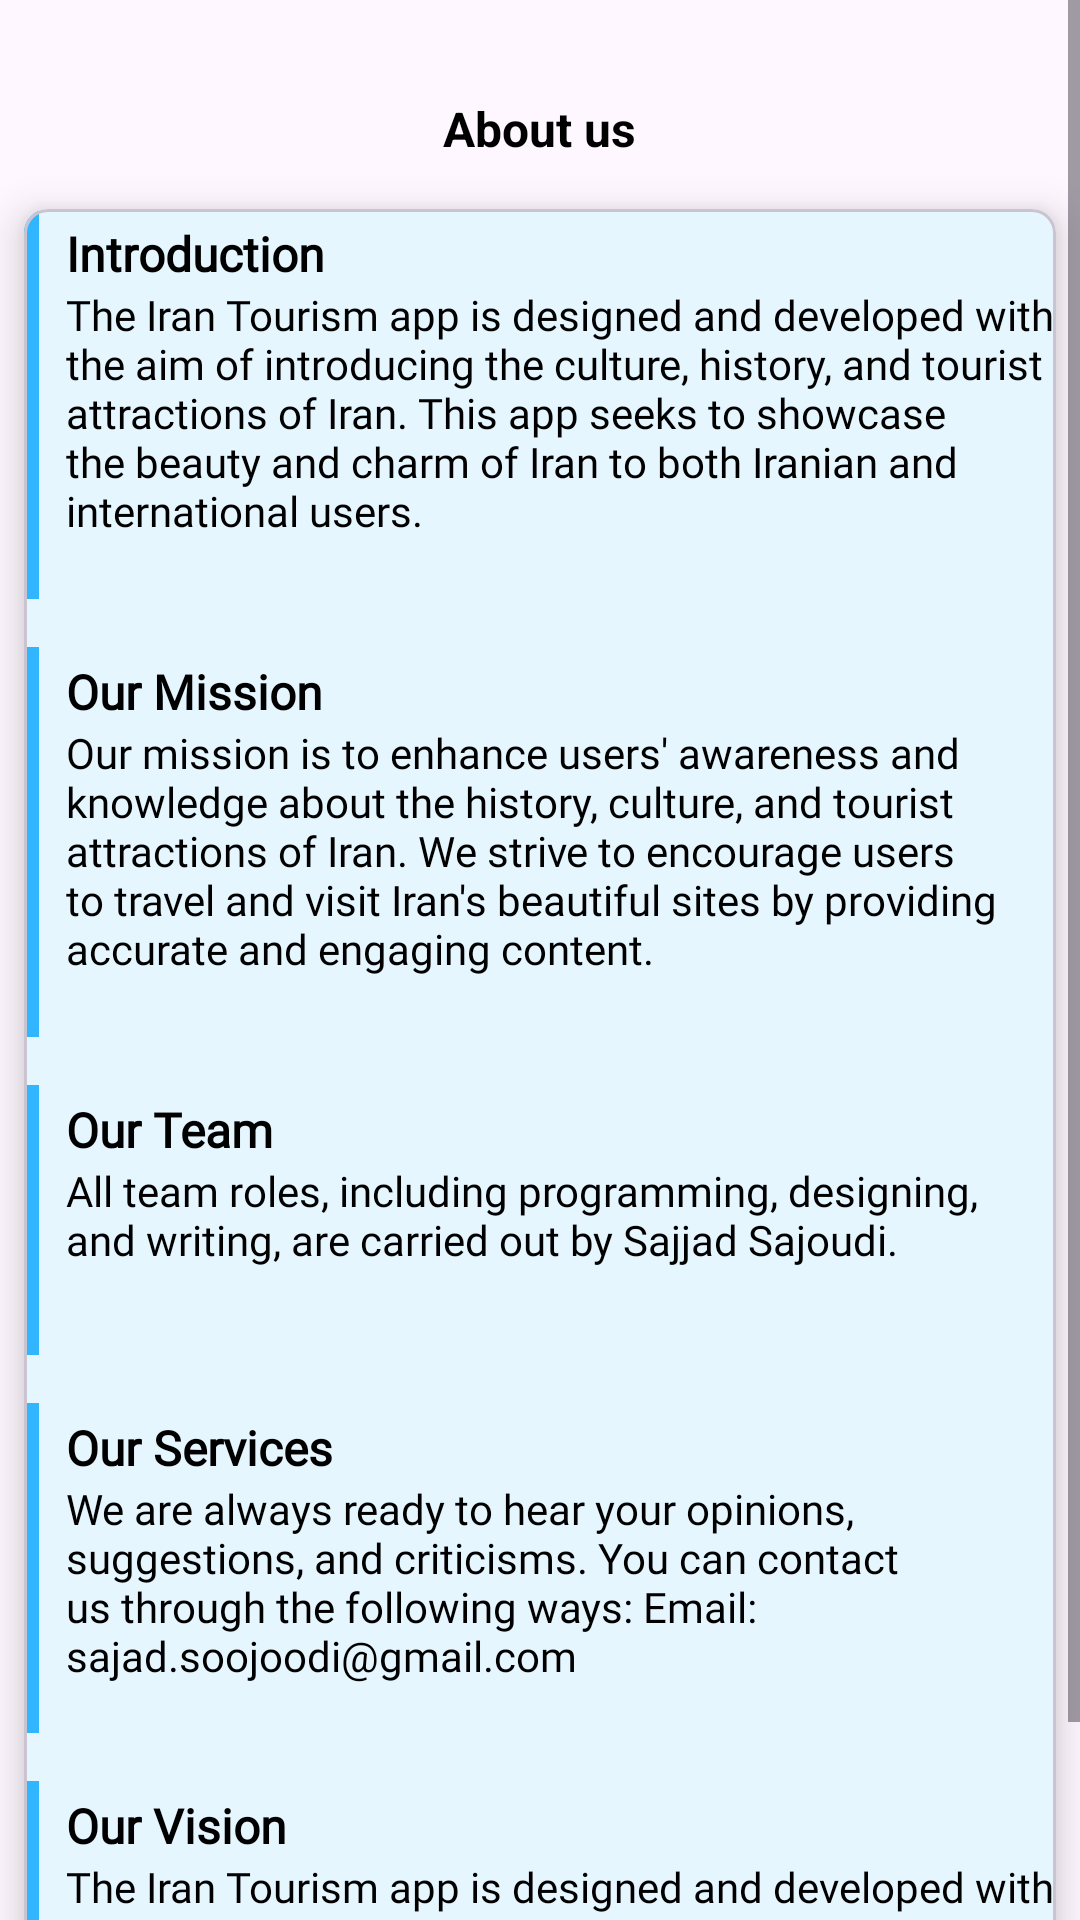

Reconstruct the res/layout file that produces this screen, plus the resources it refers to.
<!-- AndroidManifest.xml: application theme AppTheme -->
<!-- res/layout/fragment_about_us.xml -->
<?xml version="1.0" encoding="utf-8"?>
<FrameLayout xmlns:android="http://schemas.android.com/apk/res/android"
    xmlns:app="http://schemas.android.com/apk/res-auto"
    xmlns:tools="http://schemas.android.com/tools"
    android:layout_width="match_parent"
    android:layout_height="match_parent"

    tools:context=".fragments.navigation.drawer.AboutUsFragment">

    <ScrollView
        android:layout_width="match_parent"
        android:layout_height="match_parent">
        <LinearLayout
            android:orientation="vertical"
            android:layout_width="match_parent"
            android:layout_height="wrap_content">
            <TextView
                android:layout_marginTop="32dp"
                android:textStyle="bold"
                android:layout_gravity="center"
                android:textColor="?attr/colorOnPrimary"
                android:textSize="16dp"
                android:layout_width="wrap_content"
                android:layout_height="wrap_content"
                android:text="@string/about_us" />
            <com.google.android.material.card.MaterialCardView
                android:layout_marginTop="16dp"
                android:layout_width="match_parent"
                android:layout_marginEnd="8dp"
                android:layout_marginStart="8dp"
                android:layout_height="wrap_content"
                app:cardCornerRadius="8dp"
                app:cardElevation="8dp">

                <LinearLayout
                    android:layout_width="match_parent"
                    android:layout_height="wrap_content"
                    android:orientation="vertical">

                    <LinearLayout
                        android:layout_width="match_parent"
                        android:layout_height="130dp"
                        android:orientation="horizontal">

                        <View
                            android:layout_width="5dp"
                            android:layout_height="wrap_content"
                            android:layout_marginEnd="1dp"
                            android:background="@color/blue" />

                        <LinearLayout
                            android:layout_width="match_parent"
                            android:layout_height="wrap_content"
                            android:layout_marginStart="8dp"
                            android:layout_marginTop="4dp"
                            android:orientation="vertical">

                            <TextView
                                android:layout_width="wrap_content"
                                android:layout_height="wrap_content"
                                android:fontFamily="@font/shabnam_medium"
                                android:text="@string/introduction"
                                android:textColor="?attr/colorOnPrimary"
                                android:textSize="16dp"
                                android:textStyle="bold" />

                            <TextView
                                android:layout_width="wrap_content"
                                android:layout_height="wrap_content"
                                android:fontFamily="@font/shabnam_medium"
                                android:text="@string/introduction_details"
                                android:textColor="?attr/colorOnPrimary"
                                android:textSize="14dp" />

                        </LinearLayout>

                    </LinearLayout>

                    <LinearLayout
                        android:layout_width="match_parent"
                        android:layout_height="130dp"
                        android:layout_marginTop="16dp"
                        android:orientation="horizontal">

                        <View
                            android:layout_width="5dp"
                            android:layout_height="wrap_content"
                            android:layout_marginEnd="1dp"
                            android:background="@color/blue" />

                        <LinearLayout
                            android:layout_width="match_parent"
                            android:layout_height="wrap_content"
                            android:layout_marginStart="8dp"
                            android:layout_marginTop="4dp"
                            android:orientation="vertical">

                            <TextView
                                android:layout_width="wrap_content"
                                android:layout_height="wrap_content"
                                android:fontFamily="@font/shabnam_medium"
                                android:text="@string/our_mission"
                                android:textColor="?attr/colorOnPrimary"
                                android:textSize="16dp"
                                android:textStyle="bold" />

                            <TextView
                                android:layout_width="wrap_content"
                                android:layout_height="wrap_content"
                                android:fontFamily="@font/shabnam_medium"
                                android:text="@string/our_mission_details"
                                android:textColor="?attr/colorOnPrimary"
                                android:textSize="14dp" />

                        </LinearLayout>

                    </LinearLayout>

                    <LinearLayout
                        android:layout_width="match_parent"
                        android:layout_height="90dp"
                        android:layout_marginTop="16dp"
                        android:orientation="horizontal">

                        <View
                            android:layout_width="5dp"
                            android:layout_height="wrap_content"
                            android:layout_marginEnd="1dp"
                            android:background="@color/blue" />

                        <LinearLayout
                            android:layout_width="match_parent"
                            android:layout_height="wrap_content"
                            android:layout_marginStart="8dp"
                            android:layout_marginTop="4dp"
                            android:orientation="vertical">

                            <TextView
                                android:layout_width="wrap_content"
                                android:layout_height="wrap_content"
                                android:fontFamily="@font/shabnam_medium"
                                android:text="@string/our_team"
                                android:textColor="?attr/colorOnPrimary"
                                android:textSize="16dp"
                                android:textStyle="bold" />

                            <TextView
                                android:layout_width="wrap_content"
                                android:layout_height="wrap_content"
                                android:fontFamily="@font/shabnam_medium"
                                android:text="@string/our_team_details"
                                android:textColor="?attr/colorOnPrimary"
                                android:textSize="14dp" />

                        </LinearLayout>

                    </LinearLayout>

                    <LinearLayout
                        android:layout_width="match_parent"
                        android:layout_height="110dp"
                        android:layout_marginTop="16dp"
                        android:orientation="horizontal">

                        <View
                            android:layout_width="5dp"
                            android:layout_height="wrap_content"
                            android:layout_marginEnd="1dp"
                            android:background="@color/blue" />

                        <LinearLayout
                            android:layout_width="match_parent"
                            android:layout_height="wrap_content"
                            android:layout_marginStart="8dp"
                            android:layout_marginTop="4dp"
                            android:orientation="vertical">

                            <TextView
                                android:layout_width="wrap_content"
                                android:layout_height="wrap_content"
                                android:fontFamily="@font/shabnam_medium"
                                android:text="@string/our_services"
                                android:textColor="?attr/colorOnPrimary"
                                android:textSize="16dp"
                                android:textStyle="bold" />

                            <TextView
                                android:layout_width="wrap_content"
                                android:layout_height="wrap_content"
                                android:fontFamily="@font/shabnam_medium"
                                android:text="@string/our_services_details"
                                android:textColor="?attr/colorOnPrimary"
                                android:textSize="14dp" />

                        </LinearLayout>

                    </LinearLayout>

                    <LinearLayout
                        android:layout_width="match_parent"
                        android:layout_height="120dp"
                        android:layout_marginTop="16dp"
                        android:orientation="horizontal">

                        <View
                            android:layout_width="5dp"
                            android:layout_height="wrap_content"
                            android:layout_marginEnd="1dp"
                            android:background="@color/blue" />

                        <LinearLayout
                            android:layout_width="match_parent"
                            android:layout_height="wrap_content"
                            android:layout_marginStart="8dp"
                            android:layout_marginTop="4dp"
                            android:orientation="vertical">

                            <TextView
                                android:layout_width="wrap_content"
                                android:layout_height="wrap_content"
                                android:fontFamily="@font/shabnam_medium"
                                android:text="@string/our_vision"
                                android:textColor="?attr/colorOnPrimary"
                                android:textSize="16dp"
                                android:textStyle="bold" />

                            <TextView
                                android:layout_width="wrap_content"
                                android:layout_height="wrap_content"
                                android:fontFamily="@font/shabnam_medium"
                                android:text="@string/introduction_details"
                                android:textColor="?attr/colorOnPrimary"
                                android:textSize="14dp" />

                        </LinearLayout>

                    </LinearLayout>


                </LinearLayout>


            </com.google.android.material.card.MaterialCardView>

        </LinearLayout>

    </ScrollView>



</FrameLayout>
<!-- resources referenced by this layout -->
<resources>
  <color name="blue">#32B5FF</color>
  <string name="about_us" translatable="false">About us</string>
  <string name="introduction" translatable="false">Introduction</string>
  <string name="introduction_details" translatable="false">The Iran Tourism app is designed and developed with the aim of introducing the culture, history, and tourist attractions of Iran. This app seeks to showcase the beauty and charm of Iran to both Iranian and international users.</string>
  <string name="our_mission" translatable="false">Our Mission</string>
  <string name="our_mission_details" translatable="false">Our mission is to enhance users\' awareness and knowledge about the history, culture, and tourist attractions of Iran. We strive to encourage users to travel and visit Iran\'s beautiful sites by providing accurate and engaging content.</string>
  <string name="our_services" translatable="false">Our Services</string>
  <string name="our_services_details" translatable="false">We are always ready to hear your opinions, suggestions, and criticisms. You can contact us through the following ways:  Email: sajad.soojoodi@gmail.com</string>
  <string name="our_team" translatable="false">Our Team</string>
  <string name="our_team_details" translatable="false">All team roles, including programming, designing, and writing, are carried out by Sajjad Sajoudi.</string>
  <string name="our_vision" translatable="false">Our Vision</string>
  <style name="AppTheme" parent="Theme.Material3.Light.NoActionBar">
          <item name="colorPrimary">@color/md_theme_primaryContainer</item>
          <item name="colorOnPrimary">#000000</item>
          <item name="colorPrimaryContainer">#FFFFFF</item>
          <item name="colorOnPrimaryContainer">@color/md_theme_onPrimaryContainer</item>
          <item name="colorSecondary">@color/md_theme_secondary</item>
          <item name="colorOnSecondary">@color/md_theme_onSecondary</item>
  
          <item name="colorOnSecondaryContainer">@color/md_theme_primaryContainer</item>
          <item name="colorOnSurface">@color/md_theme_primaryContainer</item>
  
          <item name="colorSurface">@color/white</item>
  
  
      </style>
  <color name="md_theme_primaryContainer">#32B5FF</color>
  <color name="md_theme_onPrimaryContainer">#002337</color>
  <color name="md_theme_secondary">#3B627F</color>
  <color name="md_theme_onSecondary">#FFFFFF</color>
  <color name="white">#ffffff</color>
</resources>
